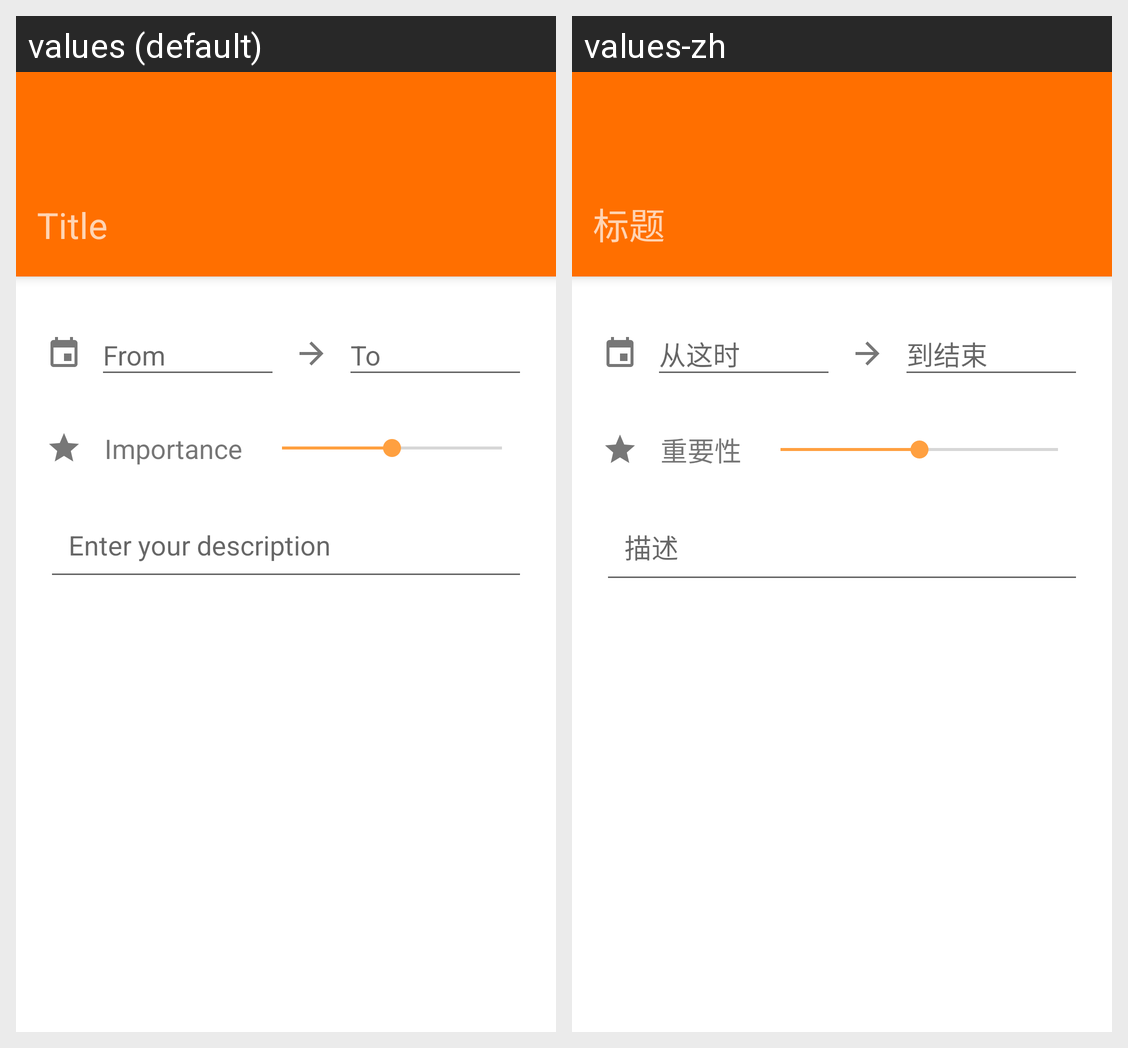

The same Android screen rendered under two of its app's locales, left to right. List the strings drawn on it with the default value and each locale's translation.
Android screen res/layout/activity_create_new_time_left.xml rendered under 2 locales, left to right: values (default), values-zh. Device: Nexus 5 (rendered at 1080×1920; each locale shown at half size, 540×960, under a caption strip naming it); theme TimeLeftTheme.
Strings drawn on this screen, with the default value and each locale's value (text and hints the layout hard-codes, and strings that could not be matched under every locale, appear in the picture but are not listed):

hint_start_epoch
  values: From
  values-zh: 从这时

hint_countdown_due
  values: To
  values-zh: 到结束

hint_importance
  values: Importance
  values-zh: 重要性

hint_description
  values: Enter your description
  values-zh: 描述

hint_task_title
  values: Title
  values-zh: 标题
